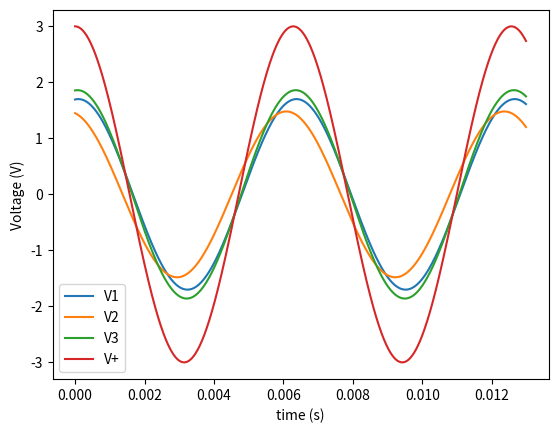

This chart was generated by the following Python code:
# [redacted]
# [redacted]

from numpy import array,zeros,arange,cos,pi
from cmath import polar
from numpy.linalg import solve
from matplotlib import pyplot as plt
from datetime import datetime

start=datetime.now()

#################
### CONSTANTS ###
#################
R1=1e3 #in Ohms
R2=2e3
R3=1e3
R4=2e3
R5=1e3
R6=2e3

C1=1e-6 #in Farads
C2=0.5e-6

xPlus=3 #in Volts
omega=1000 #in s^-1

R=array([1,R1,R2,R3,R4,R5,R6],float)
Rinv=1./R
C=array([1,C1,C2],float)
iwC=1j*omega*C

### MATRICES: Ax=v
A = array([[(Rinv[1]+Rinv[4]+iwC[1]), -iwC[1]                        , 0                       ],
           [-iwC[1]                 , (Rinv[2]+Rinv[5]+iwC[1]+iwC[2]), -iwC[2]                 ],
           [0                       , -iwC[2]                        , (Rinv[3]+Rinv[6]+iwC[2])]], complex)
           
v = xPlus * array([Rinv[1], Rinv[2], Rinv[3]], float)

x = solve(A,v)
print(x)

 
#Calculate amplitude and phase
amp=zeros(4,float)
phase=zeros(4,float)
for i in range(0,3):
    amp[i],phase[i]=polar(x[i])
amp[3],phase[3]=polar(xPlus)

period=zeros(4,float)

#For each Voltage:
for i in range(0,4):
    j=0
    N=1000
    Vvalues=zeros(N,complex)
    tValues=zeros(N,float)
    a=float(0)
    b=float(0.013)
    k=1
    diff=zeros(2,float)
    for t in arange(a,b,(b/N)): #through time...
        Vvalues[j] = amp[i]*cos(omega*t+phase[i]) #calculate voltage amplitudes
        tValues[j] = t
        if (j-1)>0 and k<3: #calculate period
            if Vvalues[j-1]>=0 and Vvalues[j]<0:  
                diff[k-1]=tValues[j]
                if k==2:
                    period[i]=diff[1]-diff[0]
                k+=1       
        j+=1
    plt.figure(1) # ...and plot Voltage amplitude over time
    plt.plot(tValues,Vvalues)
    plt.gca().legend(("V1", "V2", "V3", "V+"))
    plt.xlabel("time (s)")
    plt.ylabel("Voltage (V)")
    print("Computed period: ",period[i]) #Output actual period of voltage (Check with known period to Verify)
    print("Voltage", i+1, " amplitude = ", amp[i], " phase = ", phase[i]*180/pi, "degrees") #Output voltage amplitude and phase
print("Actual period: ",1/float(omega)*2*pi) #Expected period 


print(datetime.now()-start)
plt.show()
